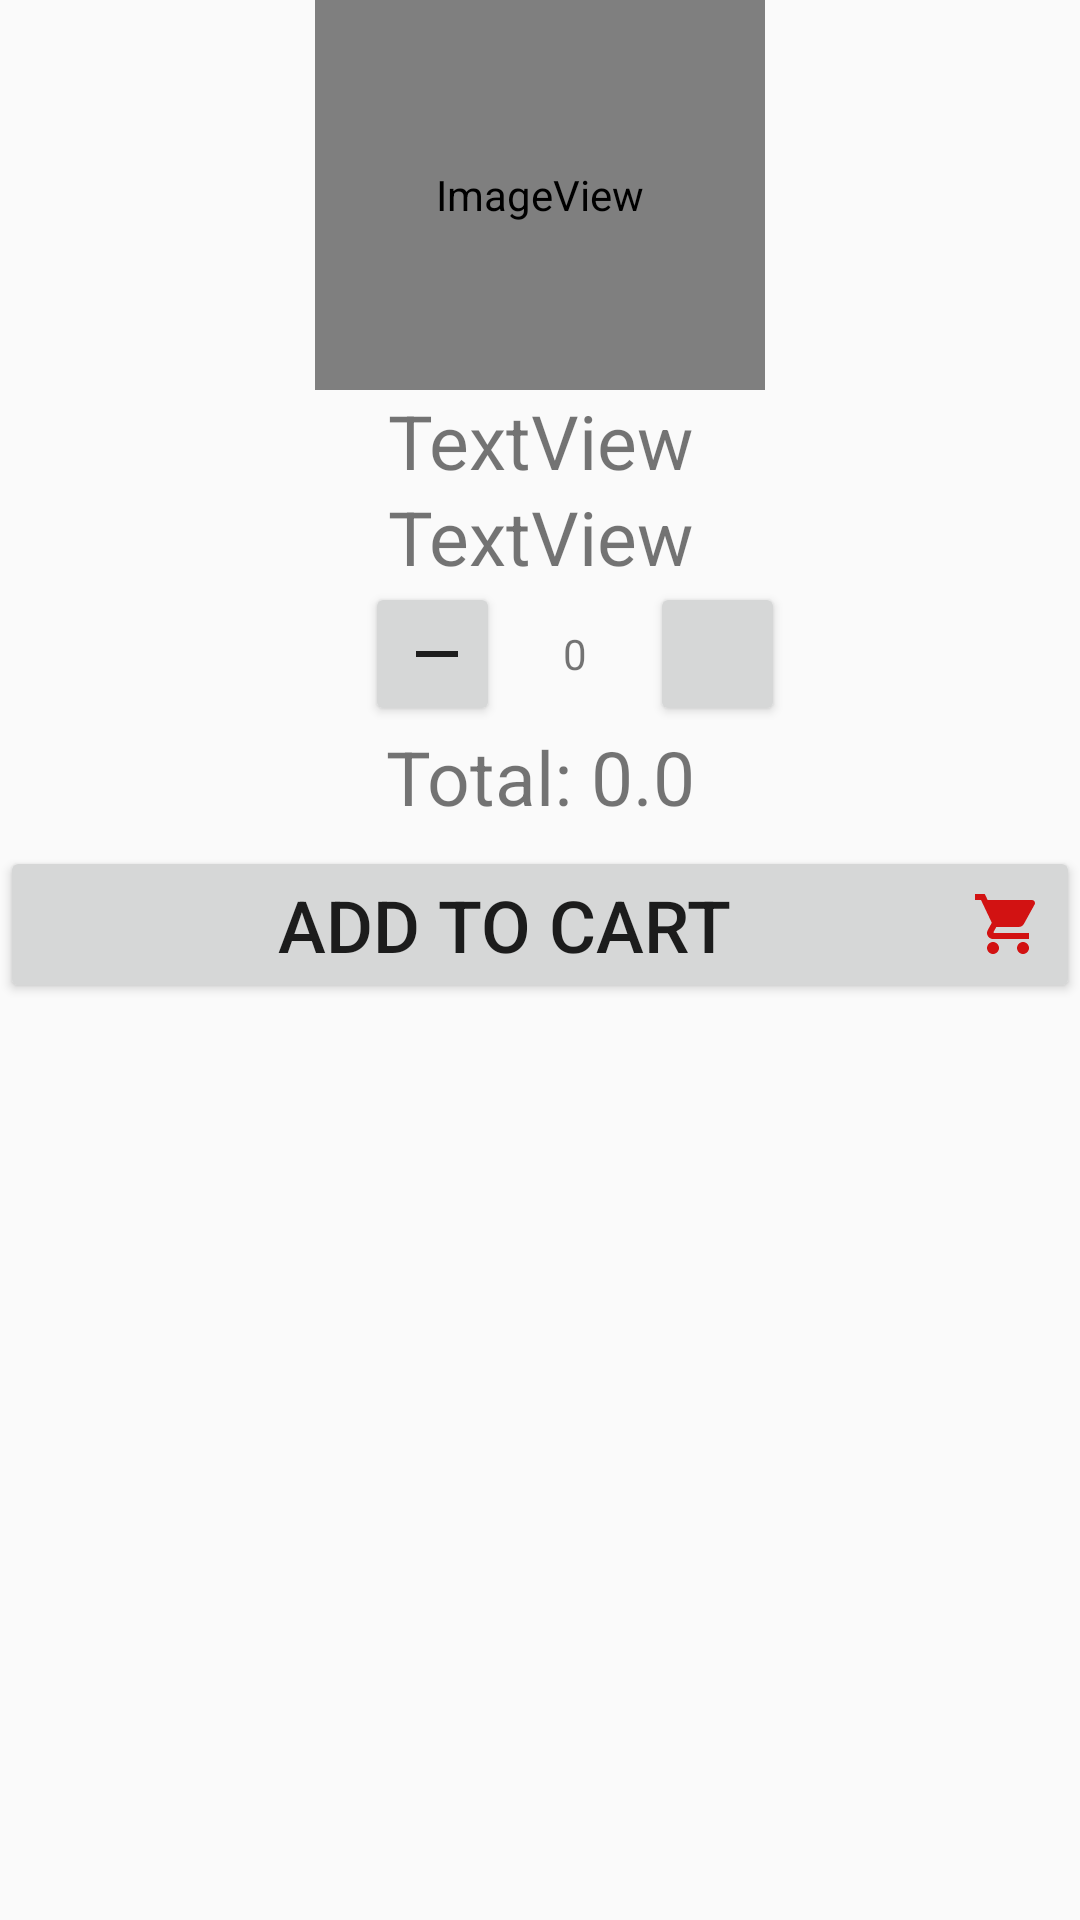

Write the Android layout XML for this screen, with the resource values it uses.
<!-- AndroidManifest.xml: application theme Theme.C_food_app -->
<!-- res/layout/activity_view_item.xml -->
<?xml version="1.0" encoding="utf-8"?>
<androidx.constraintlayout.widget.ConstraintLayout xmlns:android="http://schemas.android.com/apk/res/android"
    xmlns:app="http://schemas.android.com/apk/res-auto"
    xmlns:tools="http://schemas.android.com/tools"
    android:layout_width="match_parent"
    android:layout_height="match_parent"
    tools:context=".View_Item">
<LinearLayout
    android:layout_width="match_parent"
    android:orientation="vertical"
    android:layout_height="match_parent">
    <ImageView
        android:id="@+id/imageView"
        android:layout_width="150dp"
        android:layout_height="130dp"
        android:layout_gravity="center"
        app:srcCompat="@android:drawable/sym_def_app_icon"
        tools:ignore="MissingConstraints"
        tools:layout_editor_absoluteX="134dp"
        tools:layout_editor_absoluteY="16dp" />
        <TextView
            android:id="@+id/v_description"
            android:layout_width="match_parent"
            android:layout_height="32dp"
            android:layout_gravity="center"
            android:text="TextView"
            android:textSize="25dp"
            android:textAlignment="center"
            tools:layout_editor_absoluteX="100dp"
            tools:layout_editor_absoluteY="148dp"
            tools:ignore="MissingConstraints" />
        <TextView
            android:id="@+id/v_price"
            android:layout_width="match_parent"
            android:layout_height="32dp"
            android:layout_gravity="center"
            android:text="TextView"
            android:textSize="25dp"
            android:textAlignment="center"
            tools:layout_editor_absoluteX="100dp"
            tools:layout_editor_absoluteY="148dp"
            tools:ignore="MissingConstraints"/>

    <LinearLayout
        android:layout_width="wrap_content"
        android:layout_height="wrap_content"
        android:gravity="center"
        android:textAlignment="center"
        android:baselineAligned="true"
        android:foregroundGravity="center"
        android:layout_marginStart=".82in"
        android:orientation="horizontal">
        <Button
            android:id="@+id/minus"
            android:layout_width="45dp"
            android:layout_height="wrap_content"
            tools:ignore="MissingConstraints"
            android:layout_gravity="center"
            android:drawableStart="@drawable/minus_icon4"
            android:foregroundGravity="center"
            tools:layout_editor_absoluteX="100dp"
            tools:layout_editor_absoluteY="148dp"  />

        <TextView
            android:id="@+id/quantity"
            android:layout_width="50dp"
            android:layout_height="wrap_content"
            android:layout_gravity="center"
            android:foregroundGravity="center"
            android:gravity="center"
            android:text="0"
            android:textAlignment="center"
            tools:ignore="MissingConstraints"
            tools:layout_editor_absoluteX="100dp"
            tools:layout_editor_absoluteY="148dp" />
        <Button
            android:id="@+id/plus"
            android:layout_width="45dp"
            android:layout_height="wrap_content"
            android:layout_gravity="center"
            android:drawableLeft="@drawable/add_icon2"
            android:foregroundGravity="center"
            android:gravity="center"
            tools:ignore="MissingConstraints"
            tools:layout_editor_absoluteX="112dp"
            tools:layout_editor_absoluteY="208dp" />
    </LinearLayout>
    <TextView
        android:id="@+id/total"
        android:layout_width="match_parent"
        android:layout_height="40dp"
        android:text="Total: 0.0"
        android:textAlignment="center"
        android:textSize="25dp"
        tools:layout_editor_absoluteX="100dp"
        tools:layout_editor_absoluteY="148dp"
        tools:ignore="MissingConstraints"/>
    <Button
            android:id="@+id/addtocart"
            android:layout_width="match_parent"
            android:layout_height="wrap_content"
            android:text="Add to cart"
            android:textSize="24dp"
            tools:layout_editor_absoluteX="112dp"
            android:drawableRight="@drawable/cart_icon"
            tools:layout_editor_absoluteY="208dp"
            tools:ignore="MissingConstraints" />

</LinearLayout>
</androidx.constraintlayout.widget.ConstraintLayout>
<!-- resources referenced by this layout -->
<resources>
  <!-- drawable cart_icon (drawable) -->
  <vector android:height="24dp" android:tint="#D21212"
      android:viewportHeight="24" android:viewportWidth="24"
      android:width="24dp" xmlns:android="http://schemas.android.com/apk/res/android">
      <path android:fillColor="@android:color/white" android:pathData="M7,18c-1.1,0 -1.99,0.9 -1.99,2S5.9,22 7,22s2,-0.9 2,-2 -0.9,-2 -2,-2zM1,2v2h2l3.6,7.59 -1.35,2.45c-0.16,0.28 -0.25,0.61 -0.25,0.96 0,1.1 0.9,2 2,2h12v-2L7.42,15c-0.14,0 -0.25,-0.11 -0.25,-0.25l0.03,-0.12 0.9,-1.63h7.45c0.75,0 1.41,-0.41 1.75,-1.03l3.58,-6.49c0.08,-0.14 0.12,-0.31 0.12,-0.48 0,-0.55 -0.45,-1 -1,-1L5.21,4l-0.94,-2L1,2zM17,18c-1.1,0 -1.99,0.9 -1.99,2s0.89,2 1.99,2 2,-0.9 2,-2 -0.9,-2 -2,-2z"/>
  </vector>
  <!-- drawable minus_icon4 (drawable) -->
  <vector android:height="24dp" android:tint="#1D1D1D"
      android:viewportHeight="24" android:viewportWidth="24"
      android:width="24dp" xmlns:android="http://schemas.android.com/apk/res/android">
      <path android:fillColor="@android:color/white" android:pathData="M19,13H5v-2h14v2z"/>
  </vector>
  <style name="Theme.C_food_app" parent="Theme.AppCompat.Light.DarkActionBar">
          
          <item name="colorPrimary">@color/teal_700</item>
          <item name="colorPrimaryVariant">@color/teal_700</item>
          <item name="colorOnPrimary">@color/white</item>
          
          <item name="colorSecondary">@color/teal_200</item>
          <item name="colorSecondaryVariant">@color/teal_700</item>
          <item name="colorOnSecondary">@color/white</item>
  
          
          <item name="android:statusBarColor" tools:targetApi="l">?attr/colorPrimaryVariant</item>
  
          
      </style>
  <color name="teal_700">#FF018786</color>
  <color name="white">#FFFFFFFF</color>
  <color name="teal_200">#FF03DAC5</color>
</resources>
